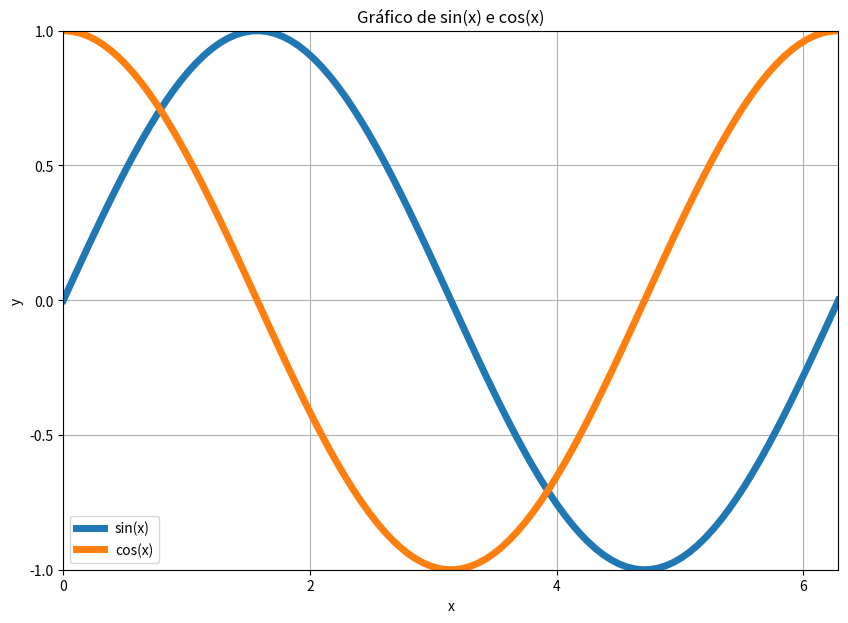

Here is the Python script that generated this plot:
import matplotlib.pyplot as plt
import numpy as np

x = np.linspace(0, 2 * np.pi, 100)  
f = np.sin(x) 
g = np.cos(x)  

plt.figure(figsize=(10,7))
plt.plot(x, f, linewidth=5, label='sin(x)')  
plt.plot(x, g, linewidth=5, label='cos(x)')  
plt.legend()


plt.xlim(0, 2 * np.pi)
plt.ylim(-1, 1)
plt.xticks([0, 2, 4, 6])
plt.yticks([-1, -0.5, 0, 0.5, 1])
plt.xlabel('x')
plt.ylabel('y')
plt.title('Gráfico de sin(x) e cos(x)')
plt.grid(True)


plt.savefig('Figura.pdf', format='pdf')


plt.show()
